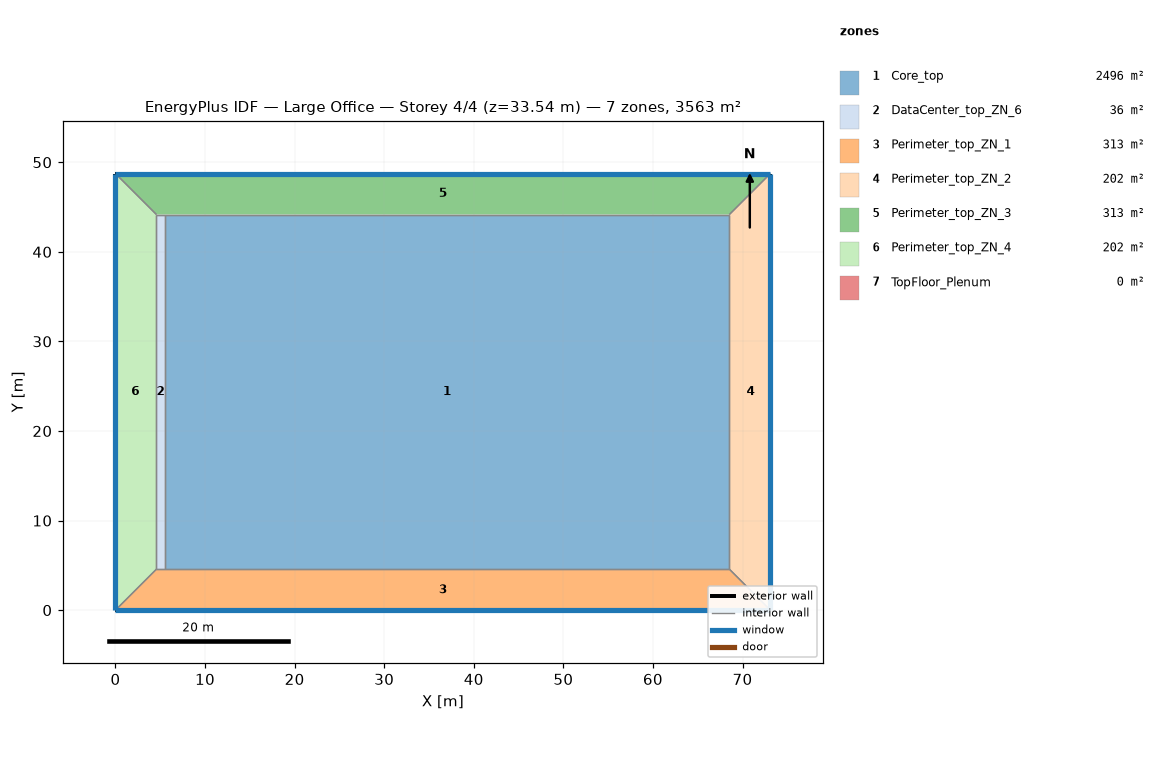
=== STOREY PLAN SPEC (per zone: floor XY polygon, exterior-wall plan segments, windows/doors) ===
zone 1: Core_top  (2496.1 m²)
  floor: (68.53, 44.16) (68.53, 4.57) (5.49, 4.57) (5.49, 44.16)
  interior walls: 4
zone 2: DataCenter_top_ZN_6  (36.2 m²)
  floor: (5.49, 44.16) (5.49, 4.57) (4.57, 4.57) (4.57, 44.16)
  interior walls: 4
zone 3: Perimeter_top_ZN_1  (313.4 m²)
  floor: (68.53, 4.57) (73.11, 0.00) (0.00, 0.00) (4.57, 4.57)
  exterior wall: (0.00, 0.00) – (73.11, 0.00)  [73.1 m]
    window: (0.00, 0.00) – (73.11, 0.00)  [115.9 m²]
  interior walls: 4
zone 4: Perimeter_top_ZN_2  (202.0 m²)
  floor: (73.11, 48.74) (73.11, 0.00) (68.53, 4.57) (68.53, 44.16)
  exterior wall: (73.11, 0.00) – (73.11, 48.74)  [48.7 m]
    window: (73.11, 0.00) – (73.11, 48.74)  [77.3 m²]
  interior walls: 3
zone 5: Perimeter_top_ZN_3  (313.4 m²)
  floor: (73.11, 48.74) (68.53, 44.16) (4.57, 44.16) (0.00, 48.74)
  exterior wall: (73.11, 48.74) – (0.00, 48.74)  [73.1 m]
    window: (73.11, 48.74) – (0.00, 48.74)  [115.9 m²]
  interior walls: 4
zone 6: Perimeter_top_ZN_4  (202.0 m²)
  floor: (4.57, 44.16) (4.57, 4.57) (0.00, 0.00) (0.00, 48.74)
  exterior wall: (0.00, 48.74) – (0.00, 0.00)  [48.7 m]
    window: (0.00, 48.74) – (0.00, 0.00)  [77.3 m²]
  interior walls: 3
zone 7: TopFloor_Plenum  (0.0 m²)
  exterior wall: (0.00, 0.00) – (73.11, 0.00)  [73.1 m]
  exterior wall: (73.11, 0.00) – (73.11, 48.74)  [48.7 m]
  exterior wall: (0.00, 48.74) – (0.00, 0.00)  [48.7 m]
  exterior wall: (73.11, 48.74) – (0.00, 48.74)  [73.1 m]

=== DERIVED (storey summary) ===
Building: Large Office
Storey: 4 of 4  (floor level z = 33.54 m)
Storey gross floor area: 3563.1 m²
Zones on this storey: 7
  - Core_top: floor 2496.1 m²
  - DataCenter_top_ZN_6: floor 36.2 m²
  - Perimeter_top_ZN_1: floor 313.4 m²; exterior wall 73.1 m (200.6 m²); 1 window(s) 115.9 m²; WWR 57.8%
  - Perimeter_top_ZN_2: floor 202.0 m²; exterior wall 48.7 m (133.7 m²); 1 window(s) 77.3 m²; WWR 57.8%
  - Perimeter_top_ZN_3: floor 313.4 m²; exterior wall 73.1 m (200.6 m²); 1 window(s) 115.9 m²; WWR 57.8%
  - Perimeter_top_ZN_4: floor 202.0 m²; exterior wall 48.7 m (133.7 m²); 1 window(s) 77.3 m²; WWR 57.8%
  - TopFloor_Plenum: floor 0.0 m²; exterior wall 243.7 m (297.1 m²); WWR 0.0%
Zone adjacency (shared interzone walls):
  - Core_top ↔ DataCenter_top_ZN_6
  - Core_top ↔ Perimeter_top_ZN_1
  - Core_top ↔ Perimeter_top_ZN_2
  - Core_top ↔ Perimeter_top_ZN_3
  - Core_top ↔ Perimeter_top_ZN_4
  - DataCenter_top_ZN_6 ↔ Perimeter_top_ZN_1
  - DataCenter_top_ZN_6 ↔ Perimeter_top_ZN_3
  - DataCenter_top_ZN_6 ↔ Perimeter_top_ZN_4
  - Perimeter_top_ZN_1 ↔ Perimeter_top_ZN_2
  - Perimeter_top_ZN_1 ↔ Perimeter_top_ZN_4
  - Perimeter_top_ZN_2 ↔ Perimeter_top_ZN_3
  - Perimeter_top_ZN_3 ↔ Perimeter_top_ZN_4